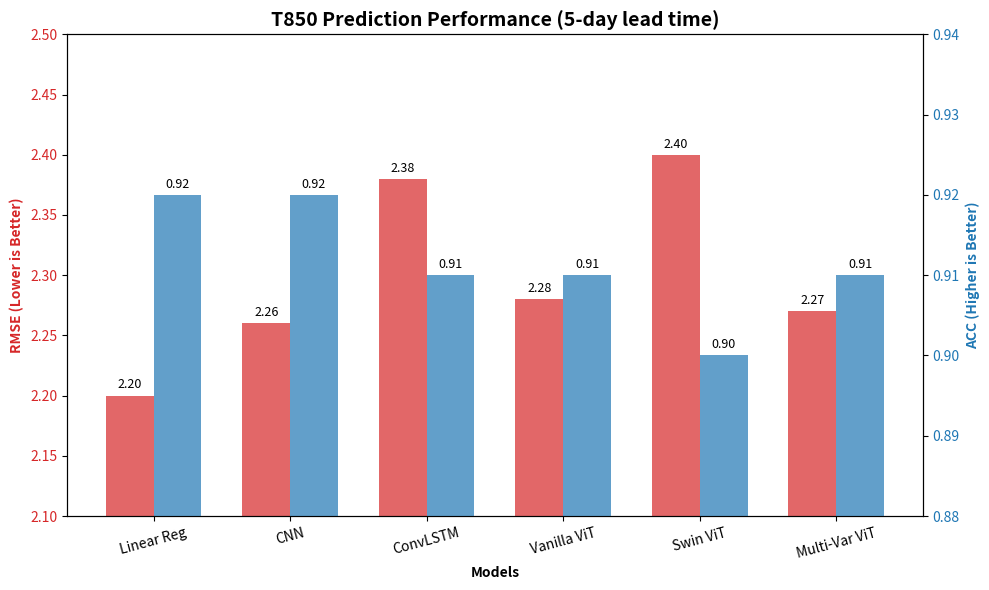

Python code for this plot:
import matplotlib.pyplot as plt
import numpy as np

# Data
models = ['Linear Reg', 'CNN', 'ConvLSTM', 'Vanilla ViT', 'Swin ViT', 'Multi-Var ViT']
rmse = [2.20, 2.26, 2.38, 2.28, 2.40, 2.27]
acc = [0.92, 0.92, 0.91, 0.91, 0.90, 0.91]

x = np.arange(len(models))
width = 0.35

fig, ax1 = plt.subplots(figsize=(10, 6))

# Plot RMSE on primary y-axis
color = 'tab:red'
ax1.set_xlabel('Models', fontweight='bold')
ax1.set_ylabel('RMSE (Lower is Better)', color=color, fontweight='bold')
bars1 = ax1.bar(x - width/2, rmse, width, label='RMSE', color=color, alpha=0.7)
ax1.tick_params(axis='y', labelcolor=color)
ax1.set_ylim(2.1, 2.5)

# Plot ACC on secondary y-axis
ax2 = ax1.twinx()
color = 'tab:blue'
ax2.set_ylabel('ACC (Higher is Better)', color=color, fontweight='bold')
bars2 = ax2.bar(x + width/2, acc, width, label='ACC', color=color, alpha=0.7)
ax2.tick_params(axis='y', labelcolor=color)
ax2.set_ylim(0.88, 0.94)

# Add values on top of bars
def autolabel(bars, ax):
    for bar in bars:
        height = bar.get_height()
        ax.annotate(f'{height:.2f}',
                    xy=(bar.get_x() + bar.get_width() / 2, height),
                    xytext=(0, 3),  # 3 points vertical offset
                    textcoords="offset points",
                    ha='center', va='bottom', fontsize=9)

autolabel(bars1, ax1)
autolabel(bars2, ax2)

plt.title('T850 Prediction Performance (5-day lead time)', fontweight='bold', fontsize=14)
ax1.set_xticks(x)
ax1.set_xticklabels(models, rotation=15)
fig.tight_layout()

plt.savefig('metrics_comparison.png', dpi=300)
print("Saved metrics_comparison.png")
